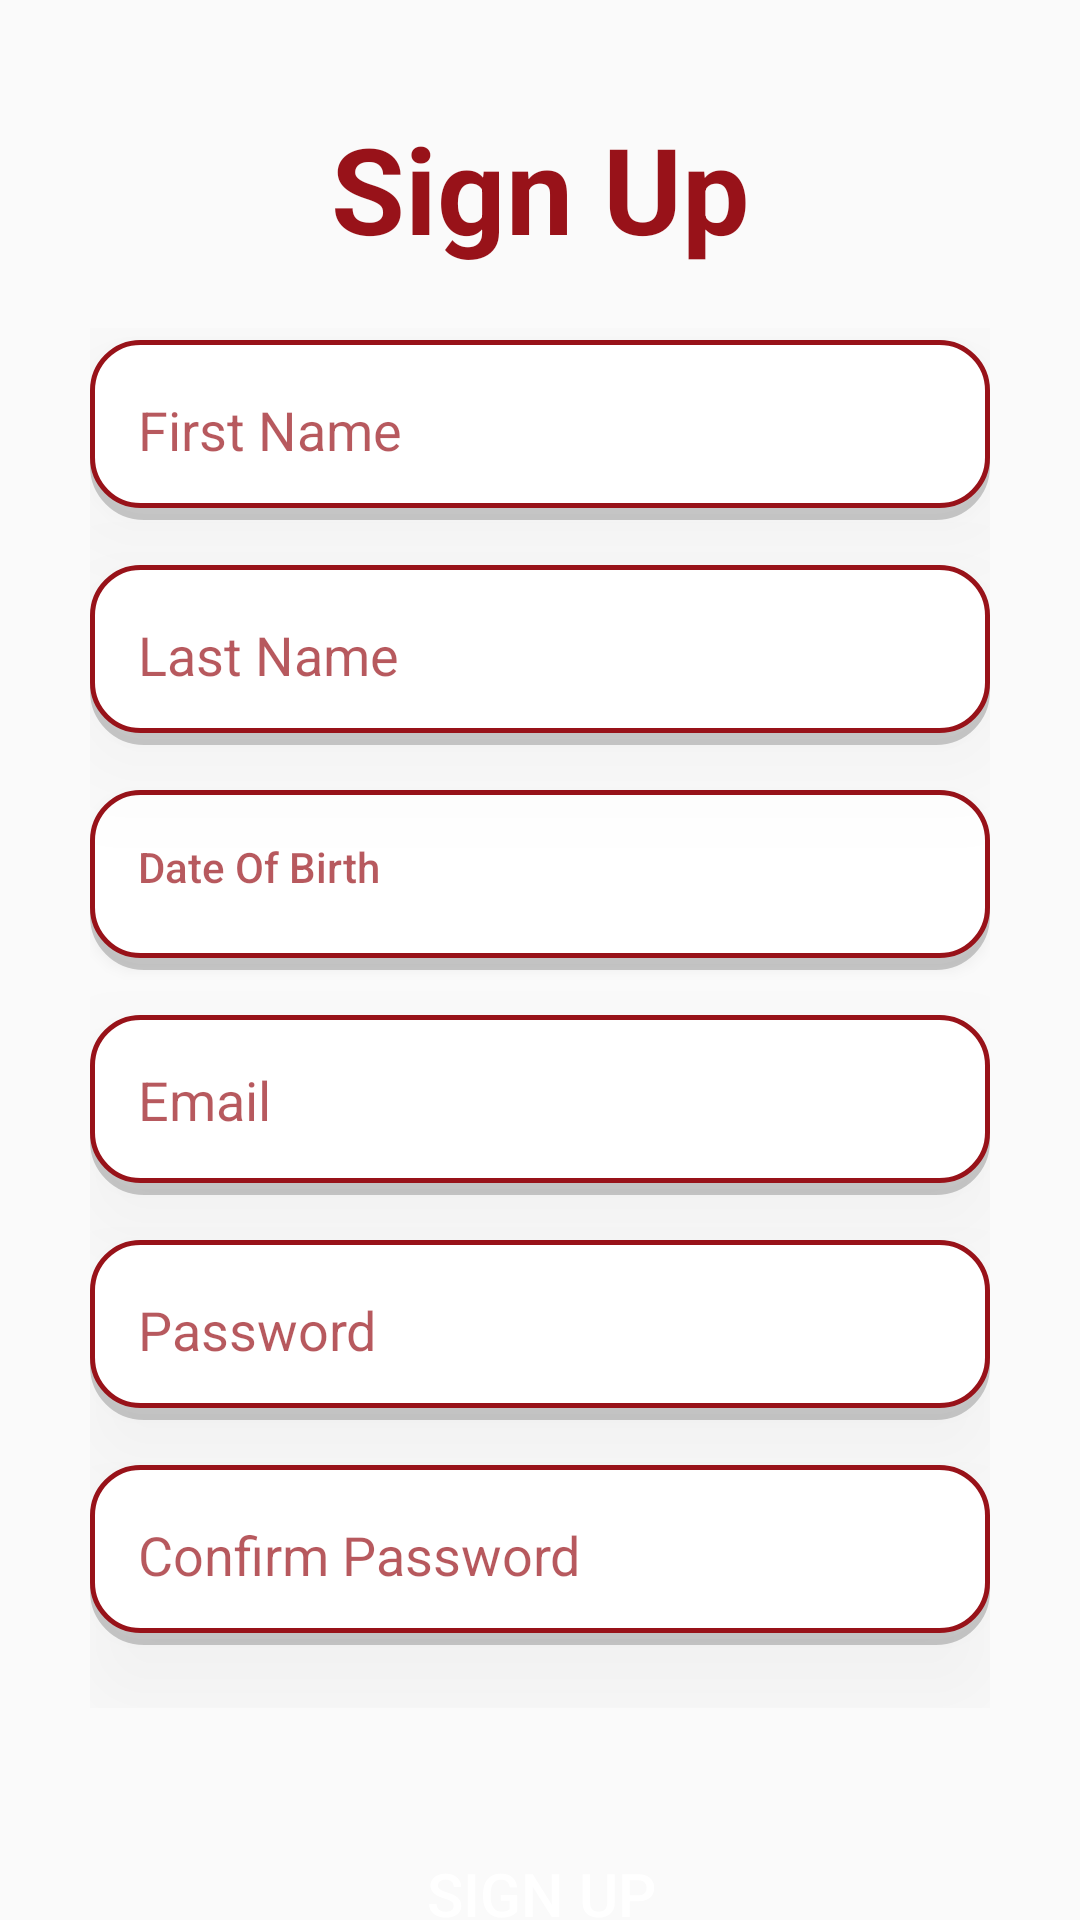

This screen was rendered from an Android layout file. Write that file and the resources it references.
<!-- AndroidManifest.xml: application theme Theme.CinemanaBooking -->
<!-- res/layout/activity_sign_up_page.xml -->
<?xml version="1.0" encoding="utf-8"?>
<androidx.constraintlayout.widget.ConstraintLayout xmlns:android="http://schemas.android.com/apk/res/android"
    xmlns:app="http://schemas.android.com/apk/res-auto"
    xmlns:tools="http://schemas.android.com/tools"
    android:layout_width="match_parent"
    android:layout_height="match_parent"
    android:onClick="loginPage"
    app:cardElevation="8dp"
    tools:context=".SignUpPage">

    <TextView
        android:id="@+id/signUpTittle"
        android:layout_width="wrap_content"
        android:layout_height="wrap_content"
        android:layout_marginTop="36dp"
        android:text="@string/singUp"
        android:textColor="@color/main"
        android:textSize="40sp"
        android:textStyle="bold"
        app:layout_constraintEnd_toEndOf="parent"
        app:layout_constraintStart_toStartOf="parent"
        app:layout_constraintTop_toTopOf="parent" />


    <androidx.constraintlayout.widget.ConstraintLayout
        android:id="@+id/constraintLayout"
        android:layout_width="300dp"
        android:layout_height="460dp"
        android:layout_marginTop="20dp"
        app:layout_constraintEnd_toEndOf="parent"
        app:layout_constraintStart_toStartOf="parent"
        app:layout_constraintTop_toBottomOf="@+id/signUpTittle">

        <EditText
            android:id="@+id/fname"
            android:layout_width="300dp"
            android:layout_height="60dp"
            android:layout_marginTop="4dp"
            android:background="@drawable/border_input"
            android:elevation="20dp"
            android:ems="10"
            android:hint="@string/firstName"
            android:inputType="text"
            android:padding="16dp"
            android:textColor="@color/hint_text"
            android:textColorHint="@color/hint_text"
            app:layout_constraintEnd_toEndOf="parent"
            app:layout_constraintHorizontal_bias="0.0"
            app:layout_constraintStart_toStartOf="parent"
            app:layout_constraintTop_toTopOf="parent" />

        <EditText
            android:id="@+id/lName"
            android:layout_width="300dp"
            android:layout_height="60dp"
            android:layout_marginTop="15dp"
            android:background="@drawable/border_input"
            android:elevation="20dp"
            android:ems="10"
            android:hint="@string/lastName"
            android:padding="16dp"
            android:textColor="@color/hint_text"
            android:textColorHint="@color/hint_text"
            app:layout_constraintEnd_toEndOf="parent"
            app:layout_constraintHorizontal_bias="0.504"
            app:layout_constraintStart_toStartOf="parent"
            app:layout_constraintTop_toBottomOf="@+id/fname" />

        <Button
            android:id="@+id/btnDateTimePicker"
            android:layout_width="300dp"
            android:layout_height="60dp"
            android:layout_marginTop="15dp"
            android:background="@drawable/border_input"
            android:elevation="20dp"
            android:ems="10"
            android:gravity="start"
            android:hint="@string/dob"
            android:inputType="date"
            android:padding="16dp"
            android:textColor="@color/hint_text"
            android:textColorHint="@color/hint_text"
            android:textStyle="normal"
            app:layout_constraintEnd_toEndOf="parent"
            app:layout_constraintHorizontal_bias="0.504"
            app:layout_constraintStart_toStartOf="parent"
            app:layout_constraintTop_toBottomOf="@+id/lName" />

        <EditText
            android:id="@+id/email_sing_up"
            android:layout_width="300dp"
            android:layout_height="60dp"
            android:layout_marginTop="15dp"
            android:background="@drawable/border_input"
            android:elevation="20dp"
            android:ems="10"
            android:gravity="start"
            android:hint="@string/email"
            android:inputType="textEmailAddress"
            android:padding="16dp"
            android:textColor="@color/hint_text"
            android:textColorHint="@color/hint_text"
            app:layout_constraintEnd_toEndOf="parent"
            app:layout_constraintHorizontal_bias="0.495"
            app:layout_constraintStart_toStartOf="parent"
            app:layout_constraintTop_toBottomOf="@+id/btnDateTimePicker" />

        <EditText
            android:id="@+id/signPassword"
            android:layout_width="300dp"
            android:layout_height="60dp"

            android:layout_marginTop="15dp"
            android:background="@drawable/border_input"
            android:elevation="20dp"
            android:ems="10"
            android:hint="@string/passowrd"
            android:inputType="textPassword"
            android:padding="16dp"
            android:textColor="@color/hint_text"
            android:textColorHint="@color/hint_text"
            app:layout_constraintEnd_toEndOf="parent"
            app:layout_constraintHorizontal_bias="0.495"
            app:layout_constraintStart_toStartOf="parent"
            app:layout_constraintTop_toBottomOf="@+id/email_sing_up" />

        <EditText
            android:id="@+id/signPasswordConfirm"
            android:layout_width="300dp"
            android:layout_height="60dp"
            android:layout_marginTop="15dp"

            android:background="@drawable/border_input"
            android:elevation="20dp"
            android:ems="10"
            android:hint="@string/confirmPassowrd"
            android:inputType="textPassword"
            android:padding="16dp"
            android:textColor="@color/hint_text"
            android:textColorHint="@color/hint_text"
            app:layout_constraintEnd_toEndOf="parent"
            app:layout_constraintHorizontal_bias="0.495"
            app:layout_constraintStart_toStartOf="parent"
            app:layout_constraintTop_toBottomOf="@+id/signPassword" />

    </androidx.constraintlayout.widget.ConstraintLayout>

    <androidx.constraintlayout.widget.ConstraintLayout
        android:id="@+id/constraintLayout2"
        android:layout_width="300dp"
        android:layout_height="100dp"
        android:layout_marginTop="32dp"
        app:layout_constraintEnd_toEndOf="parent"
        app:layout_constraintHorizontal_bias="0.504"
        app:layout_constraintStart_toStartOf="parent"
        app:layout_constraintTop_toBottomOf="@+id/constraintLayout">

        <Button
            android:id="@+id/sing_up_button"
            android:layout_width="300dp"
            android:layout_height="60dp"
            android:background="@drawable/custome_button"
            android:onClick="signUp"
            android:text="@string/singUp"
            android:textColor="@color/white"
            android:textSize="20dp"
            app:layout_constraintEnd_toEndOf="parent"
            app:layout_constraintHorizontal_bias="0.0"
            app:layout_constraintStart_toStartOf="parent"
            app:layout_constraintTop_toTopOf="parent" />

        <androidx.constraintlayout.widget.ConstraintLayout
            android:id="@+id/constraintLayout3"
            android:layout_width="300dp"
            android:layout_height="27dp"
            android:layout_marginTop="12dp"
            app:layout_constraintEnd_toEndOf="parent"
            app:layout_constraintHorizontal_bias="0.0"
            app:layout_constraintStart_toStartOf="parent"
            app:layout_constraintTop_toBottomOf="@+id/sing_up_button">


            <TextView
                android:id="@+id/alreadyHave"
                android:layout_width="wrap_content"
                android:layout_height="wrap_content"
                android:text="@string/haveAccount"
                android:textColor="@color/hint_text"
                android:textSize="20dp"
                android:textStyle="bold"
                app:layout_constraintBottom_toBottomOf="parent"

                app:layout_constraintStart_toStartOf="parent"
                app:layout_constraintTop_toTopOf="parent"
                app:layout_constraintVertical_bias="1.0" />

            <TextView
                android:id="@+id/labLoginPage"
                android:layout_width="wrap_content"
                android:layout_height="wrap_content"
                android:text="@string/logIn"
                android:textColor="@color/grayText"
                android:textSize="20dp"
                android:textStyle="bold"
                app:layout_constraintBottom_toBottomOf="parent"
                app:layout_constraintEnd_toEndOf="parent"
                app:layout_constraintHorizontal_bias="1.0"
                app:layout_constraintStart_toEndOf="@+id/alreadyHave"
                app:layout_constraintTop_toTopOf="parent" />
        </androidx.constraintlayout.widget.ConstraintLayout>
    </androidx.constraintlayout.widget.ConstraintLayout>

    <TextView
        android:id="@+id/result"
        android:layout_width="300dp"
        android:layout_height="50dp"
        android:layout_margin="20dp"
        android:gravity="center"
        android:onClick="loginPage"
        android:textColor="@color/hint_text"
        android:textSize="15dp"
        android:visibility="gone"
        app:layout_constraintBottom_toBottomOf="parent"
        app:layout_constraintEnd_toEndOf="parent"
        app:layout_constraintStart_toStartOf="parent"
        app:layout_constraintTop_toBottomOf="@+id/constraintLayout2" />

</androidx.constraintlayout.widget.ConstraintLayout>
<!-- resources referenced by this layout -->
<resources>
  <color name="grayText">#404040</color>
  <color name="hint_text">#B3981219</color>
  <color name="main">#981219</color>
  <color name="white">#FFFFFFFF</color>
  <!-- drawable border_input (drawable) -->
  <layer-list xmlns:android="http://schemas.android.com/apk/res/android">
      <item android:drawable="@drawable/shadow" />
  
      <item android:bottom="4dp">
          <shape android:shape="rectangle">
              <solid android:color="@color/white" />
              <corners android:radius="16dp" />
              <stroke android:width="1.5dp" android:color="@color/main" />
          </shape>
      </item>
  </layer-list>
  <!-- drawable custome_button (drawable) -->
  <?xml version="1.0" encoding="utf-8"?>
  <selector xmlns:android="http://schemas.android.com/apk/res/android">
  
      <item android:drawable="@drawable/button_pressed" android:state_pressed="true" />
      <item android:drawable="@drawable/button_default" android:state_enabled="false" />
      <item android:drawable="@drawable/button_default" android:state_enabled="true" android:state_pressed="false" />
  
  </selector>
  <string name="confirmPassowrd">Confirm Password</string>
  <string name="dob">Date Of Birth</string>
  <string name="email">Email</string>
  <string name="firstName">First Name</string>
  <string name="haveAccount">Already have an account?</string>
  <string name="lastName">Last Name</string>
  <string name="logIn">Login</string>
  <string name="passowrd">Password</string>
  <string name="singUp">Sign Up</string>
  <style name="Theme.CinemanaBooking" parent="Base.Theme.CinemanaBooking" />
  <!-- drawable shadow (drawable) -->
  <shape xmlns:android="http://schemas.android.com/apk/res/android"
      android:shape="rectangle">
          <solid android:color="#33FFFFFF" />
          <stroke android:width="4dp" android:color="#33000000" />
          <corners android:radius="16dp" />
  </shape>
  <!-- drawable button_pressed (drawable) -->
  <?xml version="1.0" encoding="utf-8"?>
  <shape xmlns:android="http://schemas.android.com/apk/res/android"
      android:shape="rectangle">
  
      <solid android:color="@color/mainDarker" />
      <corners android:radius="16dp" />
  </shape>
  <style name="Base.Theme.CinemanaBooking" parent="Theme.Design.Light.NoActionBar">
          
          
      </style>
  <color name="mainDarker">#79140e</color>
</resources>
